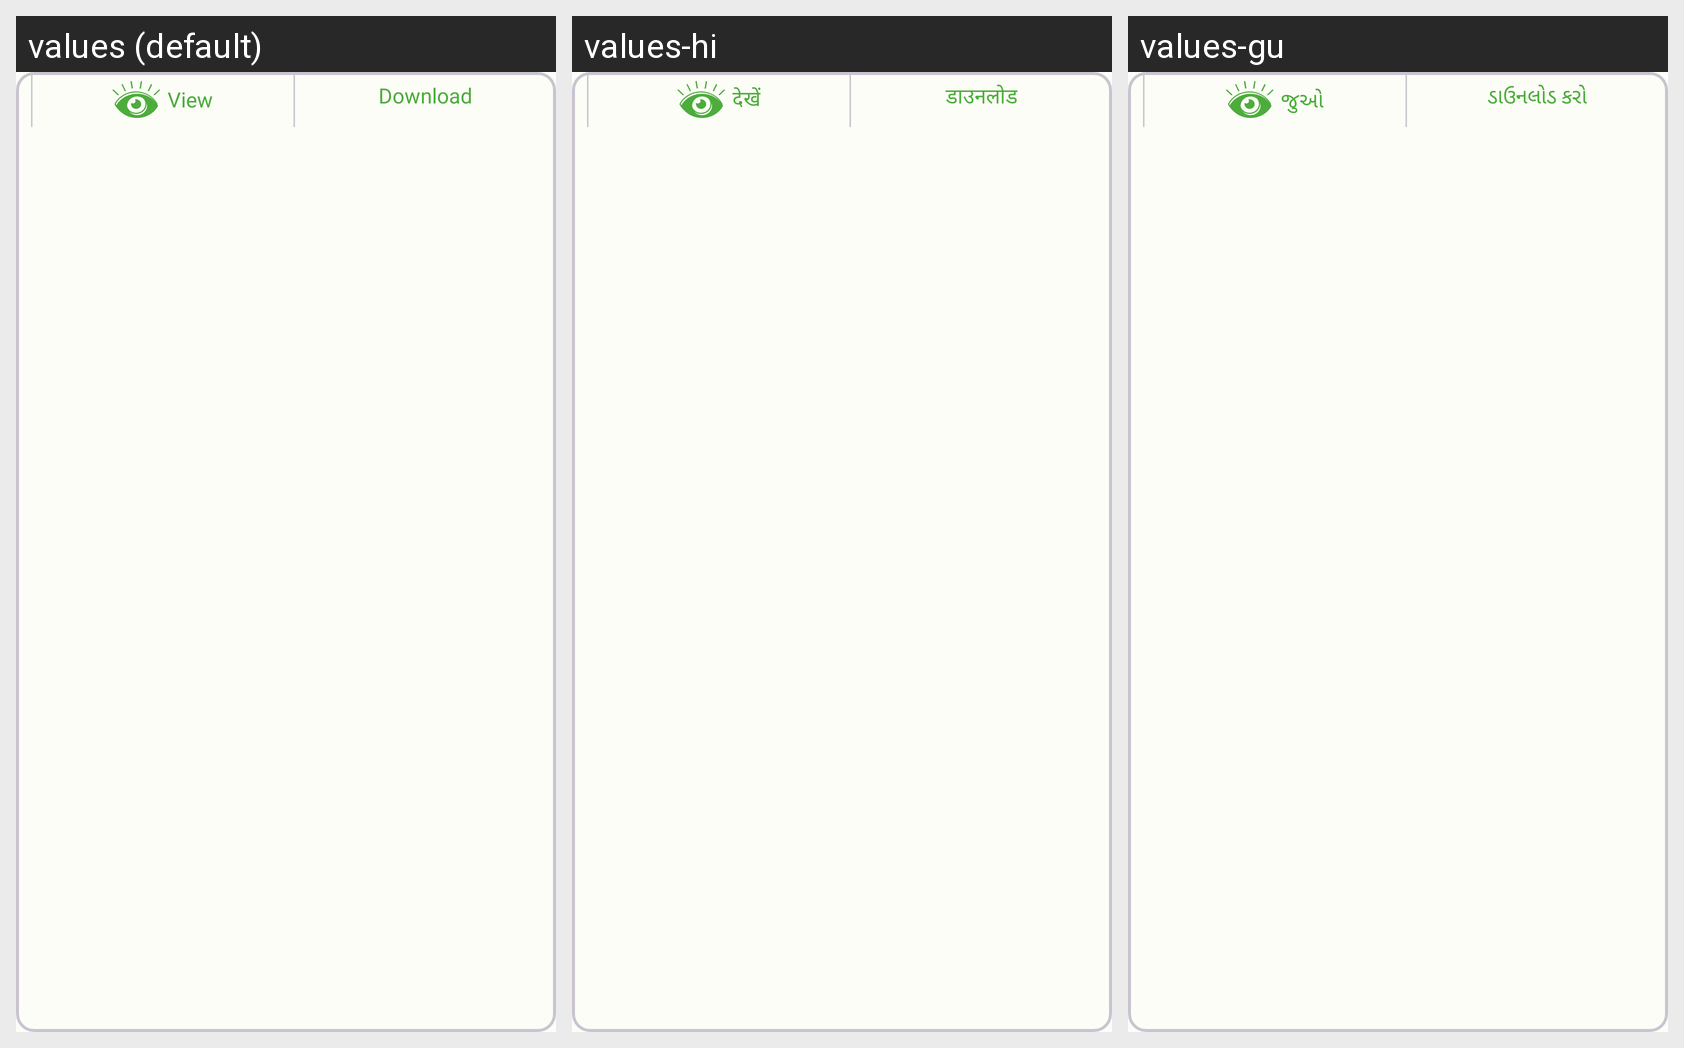

Here is an Android app screen in its default locale and in the app's own translations. Write out the translated-string differences for the strings that appear on this screen.
Android screen res/layout/file_list_item.xml rendered under 3 locales, left to right: values (default), values-hi, values-gu. Device: Nexus 5 (rendered at 1080×1920; each locale shown at half size, 540×960, under a caption strip naming it); theme Theme.ECarePro.
Strings drawn on this screen, with the default value and each locale's value (text and hints the layout hard-codes, and strings that could not be matched under every locale, appear in the picture but are not listed):

view
  values: View
  values-hi: देखें
  values-gu: જુઓ

general_download
  values: Download
  values-hi: डाउनलोड
  values-gu: ડાઉનલોડ કરો
